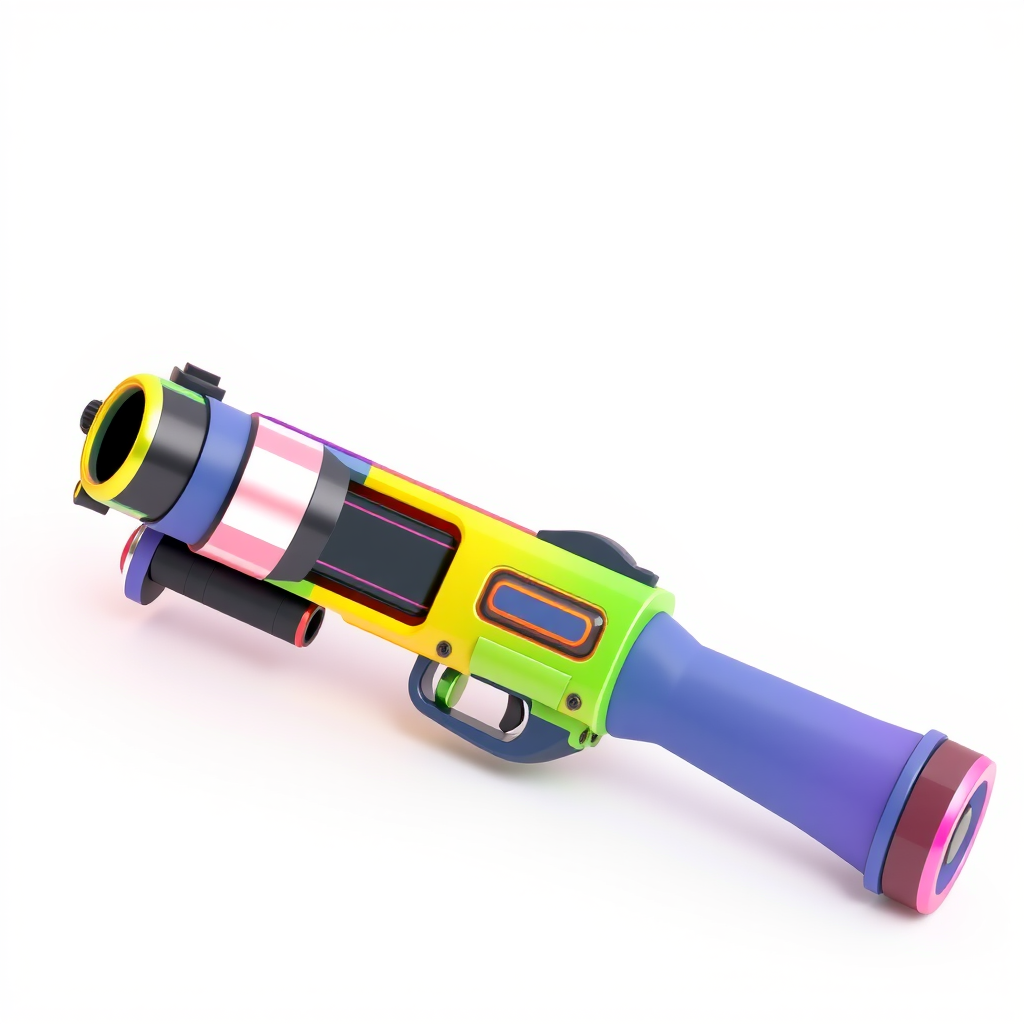
Generation parameters embedded in this image by ComfyUI (PNG 'prompt' text chunk: the API-format workflow graph, JSON):
{"6":{"inputs":{"text":"colorful unity engine gun,3d cute style, white background","clip":["30",1]},"class_type":"CLIPTextEncode"},"8":{"inputs":{"samples":["31",0],"vae":["30",2]},"class_type":"VAEDecode"},"27":{"inputs":{"width":1024,"height":1024,"batch_size":4},"class_type":"EmptySD3LatentImage"},"30":{"inputs":{"ckpt_name":"flux\\flux1-schnell-fp8.safetensors"},"class_type":"CheckpointLoaderSimple"},"31":{"inputs":{"seed":258558241432774,"steps":4,"cfg":1.0,"sampler_name":"euler","scheduler":"simple","denoise":1.0,"model":["30",0],"positive":["6",0],"negative":["33",0],"latent_image":["27",0]},"class_type":"KSampler"},"33":{"inputs":{"text":"","clip":["30",1]},"class_type":"CLIPTextEncode"},"42":{"inputs":{"images":["8",0]},"class_type":"PreviewImage"},"52":{"inputs":{"filename_prefix":"nerf","images":["8",0]},"class_type":"SaveImage"}}